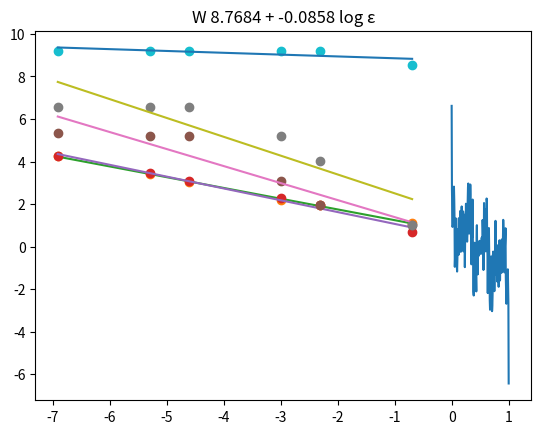

Source code (Python):
import numpy as np
import scipy.optimize
import scipy.interpolate
import matplotlib.pyplot as plt


def W(x):  # implementation of Weierstrass function for specific constants
    a = 0.85
    b = 7

    return sum(
        [a ** n * np.cos(b ** n * np.pi * x) for n in range(0, 30)]
    )


def complexity(f, e):
    """
    :param f: the function
    :param e: epsilon
    :return: the function's epsilon-complexity
    """

    R = -scipy.optimize.minimize_scalar(lambda x: -np.abs(f(x)), bounds=[0, 1], method='bounded').fun
    # find the value with which we normalize delta

    space = np.linspace(0, 0.5, 5000)
    for i in space:  # find minimal i such that delta(f, i) / R > e
        if i == 0: continue
        if delta(f, i) / R > e:
            return -np.log(i)

    return 1


def delta(f, h):
    if h > 0.5:  # cannot create the x-space if h is too large
        return 0

    x = np.linspace(0, 1, int(np.ceil(1 / h)))  # create space of samples
    y = np.array(list(map(f, x)))  # apply function to the space

    g = scipy.interpolate.interp1d(x, y)  # spline interpolation
    res = -scipy.optimize.minimize_scalar(lambda q: -abs(g(q) - f(q)), bounds=[0, 1], method='bounded').fun
    # find maximal error (negate the minimum)

    return res


def run_complexity(f):
    x = []
    y = []
    for e in [
        0.5,
        0.1,
        0.05,
        0.01,
        0.005,
        0.001
    ]:
        x.append(np.log(e))  # for several values of epsilon, record log(epsilon)
        y.append(complexity(f, e))  # and S_e(f)

    coeff = np.polynomial.polynomial.polyfit(x, y, 1)  # best-fit line

    return x, y, coeff


if __name__ == "__main__":
    def fmt(a):
        return f"{round(a[0], 4)} + {round(a[1], 4)} log ε"  # formatting for graph title


    x = np.linspace(0, 1, num=200)
    y = W(x)
    plt.plot(x, y, '-')
    plt.title('W')  # graph Weierstrass function (just for fun)
    plt.show()
    for func, name in [
        (lambda x: np.sin(2 * np.pi * x), 'sin'),
        (lambda x: np.cos(2 * np.pi * x), 'cos'),
        (lambda x: x ** (1 / 2), 'sqrt'),
        (lambda x: x ** (1 / 3), 'cbrt'),
        (W, 'W'),
    ]:
        x, y, coeff = run_complexity(func)  # for each function, plot the recorded values and best fit line

        plt.plot(x, y, 'o', x, np.polynomial.polynomial.polyval(x, coeff))
        plt.title(name + ' ' + fmt(coeff))
        plt.show()
